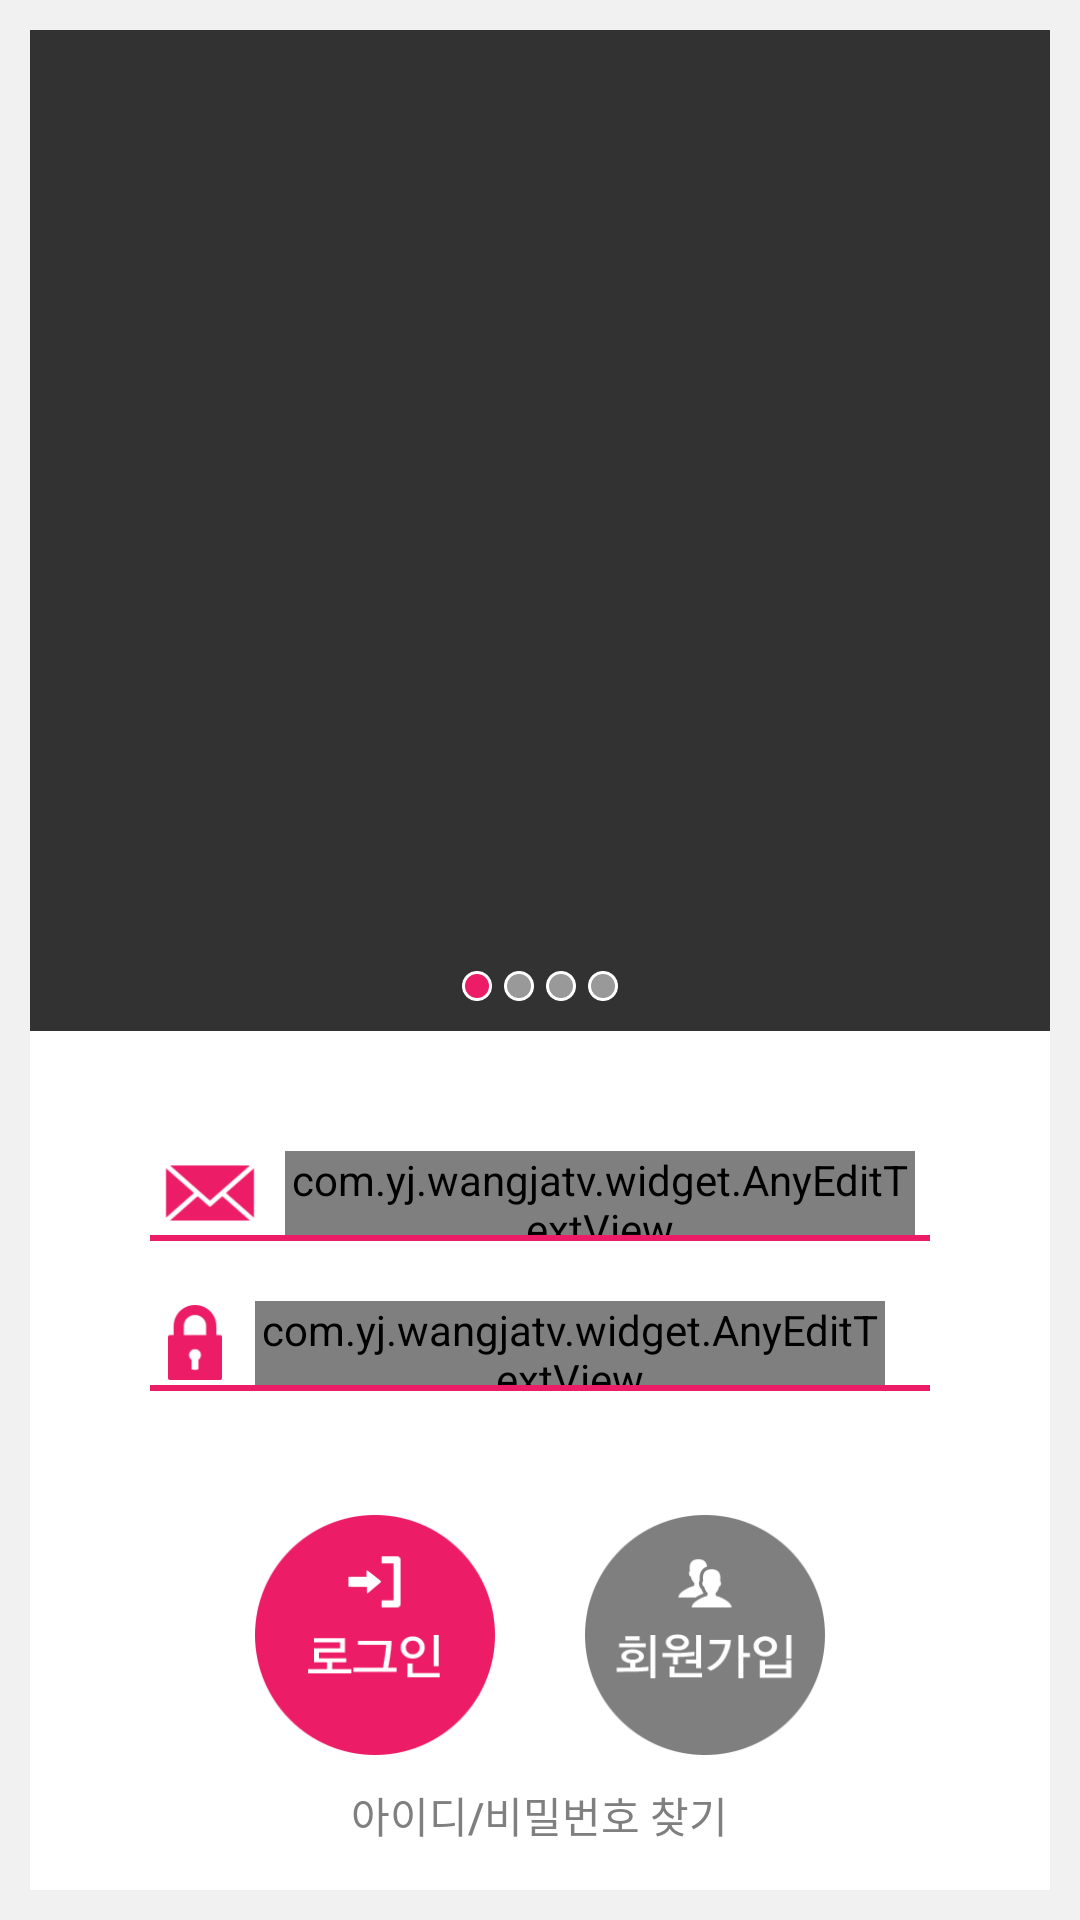

Reconstruct the res/layout file that produces this screen, plus the resources it refers to.
<!-- AndroidManifest.xml: application theme AppTheme -->
<!-- res/layout/activity_login.xml -->
<?xml version="1.0" encoding="utf-8"?>
<LinearLayout xmlns:android="http://schemas.android.com/apk/res/android"
    android:orientation="vertical" android:layout_width="match_parent"
    android:layout_height="match_parent">

    <include
        android:visibility="gone"
         layout="@layout/menu_general"
         android:layout_width="match_parent"
         android:layout_height="wrap_content"/>

    <View
        android:visibility="gone"
        android:layout_width="match_parent"
        android:layout_height="1dp"
        android:background="@color/gray_c4c3c2"/>

    <LinearLayout
        android:layout_width="match_parent"
        android:layout_height="match_parent"
        android:orientation="vertical"
        android:background="@color/gray_f1f1f1">
        <LinearLayout
            android:layout_width="match_parent"
            android:layout_height="match_parent"
            android:layout_margin="10dp"
            android:background="@color/White"
            android:orientation="vertical">
            <RelativeLayout
                android:layout_width="match_parent"
                android:layout_height="0dp"
                android:layout_weight="7"
                android:visibility="visible"
                android:id="@+id/rl_guide"
                >

                <com.viewpagerindicator.TabPageIndicator
                    android:id="@+id/indicator"
                    android:layout_width="match_parent"
                    android:layout_height="wrap_content"
                    android:visibility="gone" />

                <android.support.v4.view.ViewPager
                    android:id="@+id/view_pager"
                    android:layout_width="match_parent"
                    android:layout_height="match_parent"
                    android:background="@color/gray_323232"/>

                <LinearLayout
                    android:layout_width="wrap_content"
                    android:layout_height="wrap_content"
                    android:layout_alignParentBottom="true"
                    android:layout_centerHorizontal="true"
                    android:layout_marginBottom="10dip"
                    android:gravity="center"
                    android:orientation="horizontal">

                    <ImageView
                        android:id="@+id/iv_first_dot"
                        android:layout_width="10dip"
                        android:layout_height="10dip"
                        android:background="@drawable/ic_indicator_on"
                        android:visibility="visible" />

                    <ImageView
                        android:id="@+id/iv_second_dot"
                        android:layout_width="10dip"
                        android:layout_height="10dip"
                        android:layout_marginLeft="4dip"
                        android:background="@drawable/ic_indicator_off"
                        android:visibility="visible" />

                    <ImageView
                        android:id="@+id/iv_third_dot"
                        android:layout_width="10dip"
                        android:layout_height="10dip"
                        android:layout_marginLeft="4dip"
                        android:background="@drawable/ic_indicator_off"
                        android:visibility="visible" />

                    <ImageView
                        android:id="@+id/iv_fourth_dot"
                        android:layout_width="10dip"
                        android:layout_height="10dip"
                        android:layout_marginLeft="4dip"
                        android:background="@drawable/ic_indicator_off"
                        android:visibility="visible" />
                </LinearLayout>
            </RelativeLayout>

            <RelativeLayout
                android:layout_width="match_parent"
                android:layout_height="0dp"
                android:layout_weight="6"
                android:background="@color/White">
                <LinearLayout
                    android:layout_width="wrap_content"
                    android:layout_height="wrap_content"
                    android:layout_centerHorizontal="true"
                    android:orientation="vertical">
                    <LinearLayout
                        android:layout_width="wrap_content"
                        android:layout_height="30dp"
                        android:layout_marginTop="40dp"
                        android:orientation="vertical">
                        <LinearLayout
                            android:layout_width="wrap_content"
                            android:layout_height="wrap_content"
                            android:gravity="center_vertical"
                            android:orientation="horizontal">
                            <ImageView
                                android:layout_width="30dp"
                                android:layout_height="20dp"
                                android:layout_marginLeft="5dp"
                                android:src="@drawable/ic_email"/>
                            <com.yj.wangjatv.widget.AnyEditTextView
                                android:layout_width="210dp"
                                android:layout_height="28dp"
                                android:textSize="14sp"
                                android:layout_marginLeft="10dp"
                                android:singleLine="true"
                                android:inputType="textEmailAddress"
                                android:imeOptions="actionNext"
                                android:hint="@string/hint_email"
                                android:textColorHint="@color/gray_c4c3c2"
                                android:background="@color/transparent"
                                android:maxLength="30"
                                android:id="@+id/etv_email"/>
                        </LinearLayout>
                        <View
                            android:layout_width="260dp"
                            android:layout_height="2dp"
                            android:background="@color/colorAccent"/>
                    </LinearLayout>

                    <LinearLayout
                        android:layout_width="wrap_content"
                        android:layout_height="30dp"
                        android:layout_marginTop="20dp"
                        android:layout_centerHorizontal="true"
                        android:orientation="vertical">
                        <LinearLayout
                            android:layout_width="wrap_content"
                            android:layout_height="wrap_content"
                            android:gravity="center_vertical"
                            android:orientation="horizontal">
                            <ImageView
                                android:layout_width="20dp"
                                android:layout_height="25dp"
                                android:layout_marginLeft="5dp"
                                android:src="@drawable/ic_passwd"/>
                            <com.yj.wangjatv.widget.AnyEditTextView
                                android:layout_width="210dp"
                                android:layout_height="28dp"
                                android:textSize="14sp"
                                android:layout_marginLeft="10dp"
                                android:hint="@string/hint_passwd"
                                android:textColorHint="@color/gray_c4c3c2"
                                android:background="@color/transparent"
                                android:singleLine="true"
                                android:imeOptions="actionDone"
                                android:inputType="textPassword"
                                android:maxLength="15"
                                android:id="@+id/etv_passwd"/>
                        </LinearLayout>
                        <View
                            android:layout_width="260dp"
                            android:layout_height="2dp"
                            android:background="@color/colorAccent"/>
                    </LinearLayout>
                </LinearLayout>

                <LinearLayout
                    android:layout_width="wrap_content"
                    android:layout_height="wrap_content"
                    android:layout_centerHorizontal="true"
                    android:layout_alignParentBottom="true"
                    android:layout_marginBottom="10dp"
                    android:orientation="vertical">
                    <LinearLayout
                        android:layout_width="wrap_content"
                        android:layout_height="wrap_content">
                        <ImageButton
                            android:layout_width="80dp"
                            android:layout_height="80dp"
                            android:background="@color/transparent"
                            android:src="@drawable/btn_login_on"
                            android:scaleType="fitCenter"
                            android:id="@+id/ib_login"/>

                        <ImageButton
                            android:layout_width="80dp"
                            android:layout_height="80dp"
                            android:layout_marginLeft="30dp"
                            android:background="@color/transparent"
                            android:src="@drawable/btn_signup_on"
                            android:scaleType="fitCenter"
                            android:id="@+id/ib_signup"/>
                    </LinearLayout>
                    <Button
                        android:layout_width="wrap_content"
                        android:layout_height="30dp"
                        android:background="@color/transparent"
                        android:text="@string/btn_title_find_id_passwd"
                        android:textColor="@color/gray_7f7f7f"
                        android:layout_gravity="center_horizontal"
                        android:layout_marginTop="5dp"
                        android:id="@+id/btn_find_id_passwd"/>
                </LinearLayout>
            </RelativeLayout>
        </LinearLayout>
    </LinearLayout>
</LinearLayout>
<!-- res/layout/menu_general.xml (included above) -->
<?xml version="1.0" encoding="utf-8"?>
<LinearLayout xmlns:android="http://schemas.android.com/apk/res/android"
    android:orientation="vertical" android:layout_width="match_parent"
    android:layout_height="wrap_content">

    <RelativeLayout
        android:layout_width="match_parent"
        android:layout_height="50dp"
        android:background="@color/White">

        <com.yj.wangjatv.widget.AnyTextView
            android:layout_width="wrap_content"
            android:layout_height="wrap_content"
            android:layout_centerInParent="true"
            android:id="@+id/tv_title"
            android:textColor="@color/Black"
            android:textSize="16sp"
            android:visibility="gone"/>
        <ImageView
            android:layout_width="wrap_content"
            android:layout_height="wrap_content"
            android:layout_marginTop="8dp"
            android:layout_marginBottom="8dp"
            android:id="@+id/iv_title"
            android:src="@drawable/ic_logo"
            android:layout_centerInParent="true"

            />

        <RelativeLayout
            android:layout_width="50dp"
            android:layout_height="50dp"
            android:padding="0dp"
            android:id="@+id/rl_back">

            <ImageButton
                android:id="@+id/ib_back"
                android:layout_width="58dp"
                android:layout_height="58dp"
                android:layout_alignParentLeft="true"
                android:layout_centerVertical="true"
                android:background="@color/transparent"
                android:src="@drawable/btn_back_on" />

        </RelativeLayout>

        <RelativeLayout
            android:layout_width="50dp"
            android:layout_height="50dp"
            android:layout_alignParentRight="true"
            android:padding="0dp"
            android:id="@+id/rl_right_btn"
            android:visibility="gone"
            >

            <ImageButton
                android:id="@+id/ib_refresh"
                android:layout_width="58dp"
                android:layout_height="58dp"
                android:layout_alignParentLeft="true"
                android:layout_centerVertical="true"
                android:background="@color/transparent"
                android:src="@drawable/btn_refresh_on" />

        </RelativeLayout>

    </RelativeLayout>

</LinearLayout>
<!-- resources referenced by this layout -->
<resources>
  <color name="Black">#000</color>
  <color name="White">#FFF</color>
  <color name="colorAccent">#ed1c66</color>
  <color name="gray_323232">#323232</color>
  <color name="gray_7f7f7f">#7f7f7f</color>
  <color name="gray_c4c3c2">#c4c3c2</color>
  <color name="gray_f1f1f1">#f1f1f1</color>
  <color name="transparent">#00000000</color>
  <!-- drawable btn_back_on: png bitmap (drawable-xhdpi, 19041 bytes) -->
  <!-- drawable btn_login_on: png bitmap (drawable-xhdpi, 23162 bytes) -->
  <!-- drawable btn_refresh_on: png bitmap (drawable-xhdpi, 18558 bytes) -->
  <!-- drawable btn_signup_on: png bitmap (drawable-xhdpi, 25069 bytes) -->
  <!-- drawable ic_email: png bitmap (drawable-xhdpi, 19113 bytes) -->
  <!-- drawable ic_indicator_off: png bitmap (drawable-xhdpi, 18611 bytes) -->
  <!-- drawable ic_indicator_on: png bitmap (drawable-xhdpi, 19005 bytes) -->
  <!-- drawable ic_logo: png bitmap (drawable-xhdpi, 21611 bytes) -->
  <!-- drawable ic_passwd: png bitmap (drawable-xhdpi, 18441 bytes) -->
  <string name="btn_title_find_id_passwd">아이디/비밀번호 찾기</string>
  <string name="hint_email">이메일(abc@gmail.com)</string>
  <string name="hint_passwd">비밀번호(영문/숫자 4~15자)</string>
  <style name="AppTheme" parent="Theme.AppCompat.Light.NoActionBar">
          
          <item name="colorPrimary">@color/colorPrimary</item>
          <item name="colorPrimaryDark">@color/colorPrimaryDark</item>
          <item name="colorAccent">@color/colorAccent</item>
      </style>
  <color name="colorPrimary">#3F51B5</color>
  <color name="colorPrimaryDark">#303F9F</color>
</resources>
